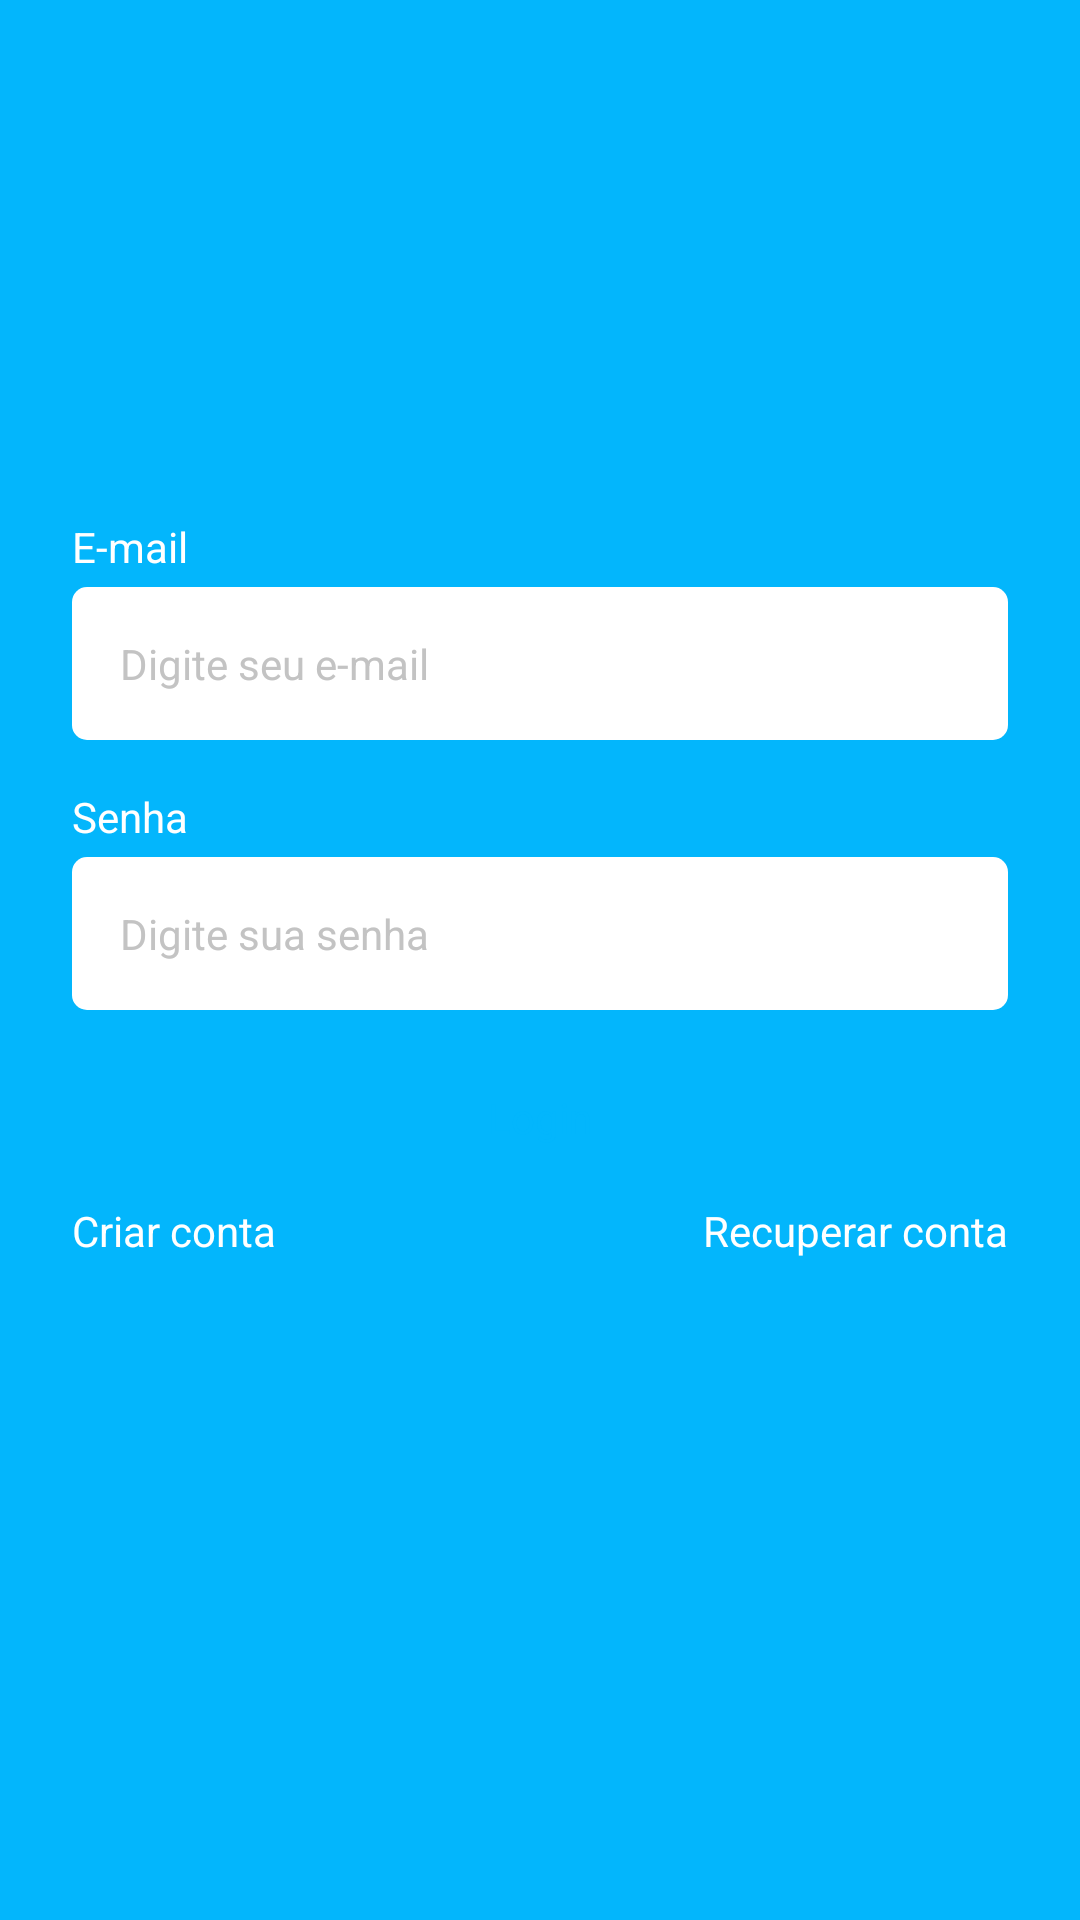

Android layout source for this screen:
<!-- AndroidManifest.xml: application theme Theme.TaskAPP -->
<!-- res/layout/fragment_login.xml -->
<?xml version="1.0" encoding="utf-8"?>
<androidx.constraintlayout.widget.ConstraintLayout xmlns:android="http://schemas.android.com/apk/res/android"
    xmlns:app="http://schemas.android.com/apk/res-auto"
    xmlns:tools="http://schemas.android.com/tools"
    android:layout_width="match_parent"
    android:layout_height="match_parent"
    tools:context=".ui.auth.LoginFragment">

    <LinearLayout
        android:id="@+id/linearLayout"
        android:layout_width="0dp"
        android:layout_height="wrap_content"
        android:orientation="vertical"
        android:layout_marginHorizontal="24dp"
        app:layout_constraintBottom_toBottomOf="parent"
        app:layout_constraintEnd_toEndOf="parent"
        app:layout_constraintStart_toStartOf="parent"
        app:layout_constraintTop_toTopOf="parent" >

        <TextView
            android:layout_width="wrap_content"
            android:layout_height="wrap_content"
            android:text="E-mail"
            android:textColor="@color/white"
            />

        <EditText
            android:id="@+id/editEmail"
            android:layout_width="match_parent"
            android:layout_height="wrap_content"
            android:inputType="textEmailAddress"
            android:hint="Digite seu e-mail"
            android:layout_marginTop="4dp"
            style="@style/EditTextTheme"
            />

        <TextView
            android:layout_width="wrap_content"
            android:layout_height="wrap_content"
            android:layout_marginTop="16dp"
            android:text="Senha"
            android:textColor="@color/white"
            />

        <EditText
            android:id="@+id/editPassword"
            android:layout_width="match_parent"
            android:layout_height="wrap_content"
            android:inputType="textPassword"
            android:hint="Digite sua senha"
            android:layout_marginTop="4dp"
            style="@style/EditTextTheme"
            />

        <com.google.android.material.button.MaterialButton
            android:id="@+id/btnLogin"
            android:layout_width="match_parent"
            android:layout_height="wrap_content"
            android:text="Login"
            style="@style/ButtonTheme"
            android:textColor="@color/color_default"
            android:layout_marginTop="12dp"
            />

        <LinearLayout
            android:layout_width="match_parent"
            android:layout_height="wrap_content"
            android:layout_marginTop="4dp"
            android:orientation="horizontal">

            <TextView
                android:id="@+id/btnRegister"
                android:layout_width="wrap_content"
                android:layout_height="wrap_content"
                android:text="Criar conta"
                android:layout_weight="1"
                android:textColor="@color/white"
                />

            <TextView
                android:id="@+id/btnRecoverAccount"
                android:layout_width="wrap_content"
                android:layout_height="wrap_content"
                android:text="Recuperar conta"
                android:layout_weight="1"
                android:textAlignment="textEnd"
                android:textColor="@color/white"
                />
        </LinearLayout>
        
        <ProgressBar
            android:id="@+id/progressBar"
            android:layout_width="wrap_content"
            android:layout_height="wrap_content"
            android:layout_gravity="center"
            android:indeterminateTint="@color/white"
            android:visibility="invisible"
            tools:visibility="visible"
            />
    </LinearLayout>

</androidx.constraintlayout.widget.ConstraintLayout>
<!-- resources referenced by this layout -->
<resources>
  <color name="color_default">#03B6FC</color>
  <color name="white">#FFFFFFFF</color>
  <style name="ButtonTheme" parent="Theme.Material3.Dark.NoActionBar">
          <item name="android:background">@drawable/bg_btn_text</item>
          <item name="android:textAllCaps">false</item>
          <item name="android:textColor">@color/color_default</item>
          <item name="backgroundTint">@null</item>
      </style>
  <style name="EditTextTheme" parent="Theme.Material3.Dark.NoActionBar">
          <item name="android:background">@drawable/bg_edit</item>
          <item name="android:padding">16dp</item>
          <item name="android:textSize">14sp</item>
          <item name="android:textColorHint">#c3c3c3</item>
      </style>
  <style name="Theme.TaskAPP" parent="Base.Theme.TaskAPP" />
  <!-- drawable bg_edit (drawable) -->
  <?xml version="1.0" encoding="utf-8"?>
  <shape
      xmlns:android="http://schemas.android.com/apk/res/android"
      android:shape="rectangle"
      >
      <solid android:color="@color/white"/>
      <corners android:radius="5dp"/>
  </shape>
  <style name="Base.Theme.TaskAPP" parent="Theme.Material3.DayNight.NoActionBar">
          
          <item name="colorPrimary">@color/color_default</item>
          <item name="colorPrimaryVariant">@color/color_default</item>
          <item name="android:windowBackground">@color/color_default</item>
      </style>
</resources>
